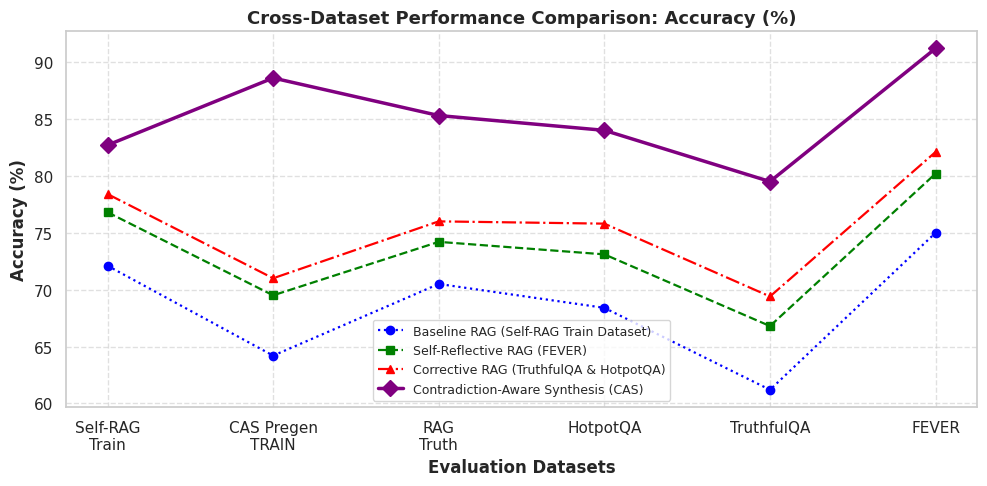
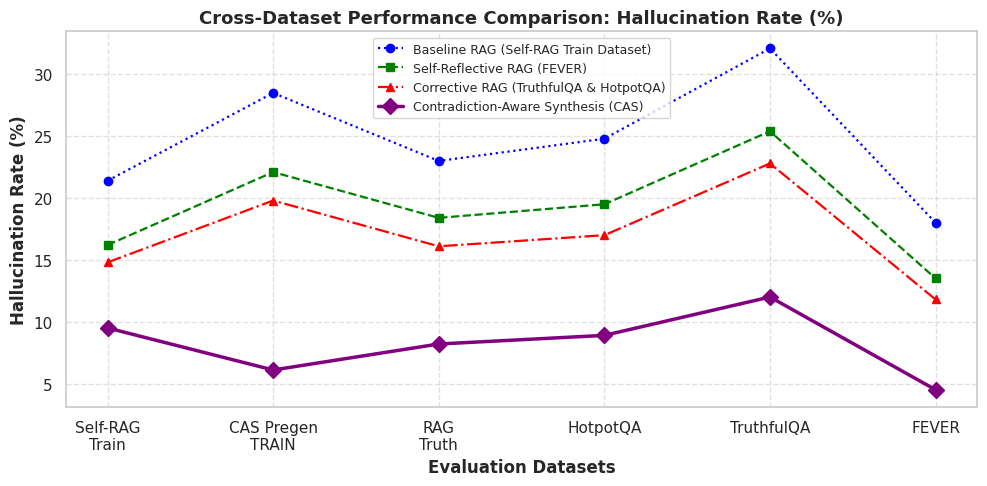
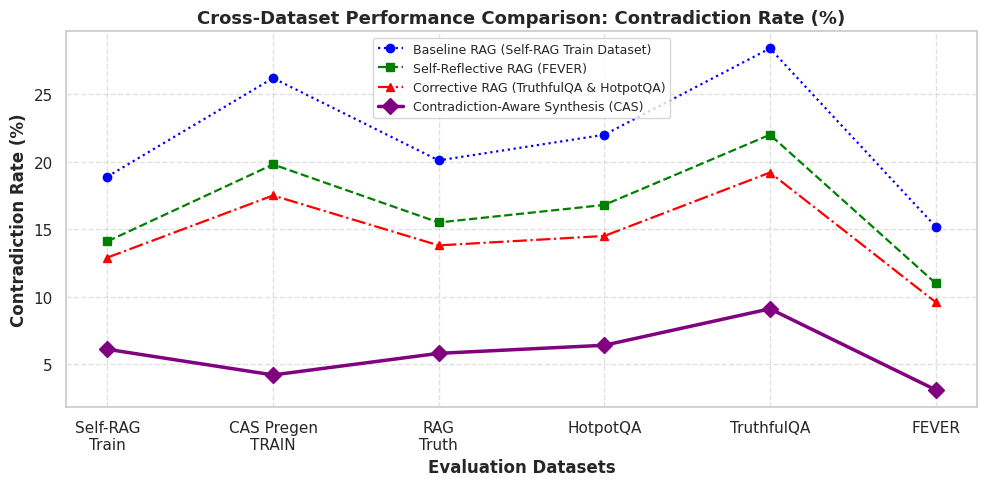
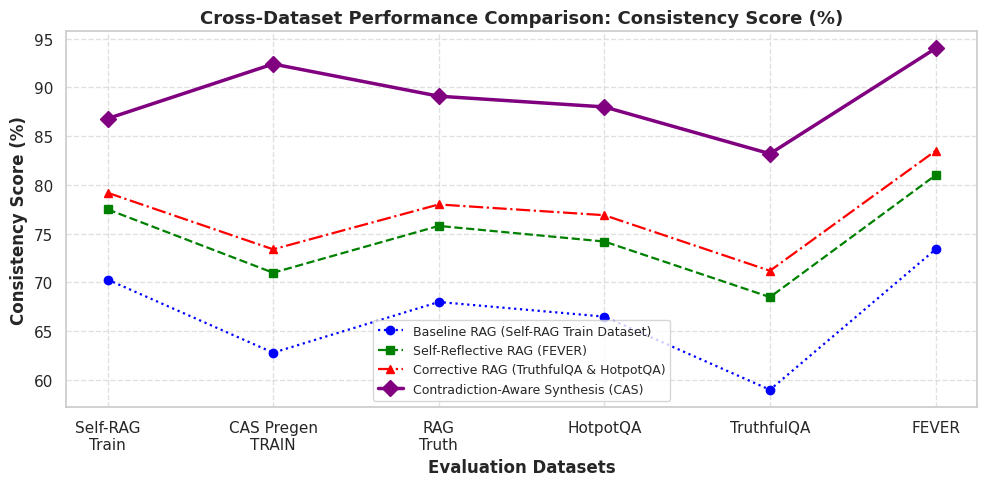
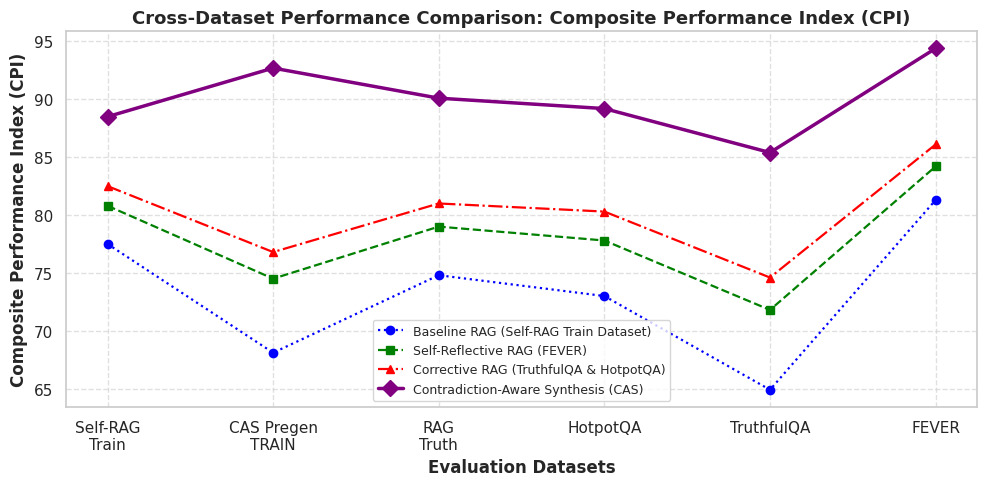

The script that saved these images, in order:
import matplotlib.pyplot as plt
import numpy as np
import seaborn as sns

sns.set_theme(style="whitegrid", palette="muted")
plt.rcParams.update({"font.size": 11, "figure.autolayout": True})

datasets = [
    "Self-RAG\nTrain",
    "CAS Pregen\nTRAIN",
    "RAG\nTruth",
    "HotpotQA",
    "TruthfulQA",
    "FEVER",
]

data_metrics = {
    "Accuracy (%)": {
        "Baseline RAG (Self-RAG Train Dataset)": [72.1, 64.2, 70.5, 68.4, 61.2, 75.0],
        "Self-Reflective RAG (FEVER)": [76.8, 69.5, 74.2, 73.1, 66.8, 80.2],
        "Corrective RAG (TruthfulQA & HotpotQA)": [78.4, 71.0, 76.0, 75.8, 69.4, 82.1],
        "Contradiction-Aware Synthesis (CAS)": [82.7, 88.6, 85.3, 84.0, 79.5, 91.2],
    },
    "Hallucination Rate (%)": {
        "Baseline RAG (Self-RAG Train Dataset)": [21.4, 28.5, 23.0, 24.8, 32.1, 18.0],
        "Self-Reflective RAG (FEVER)": [16.2, 22.1, 18.4, 19.5, 25.4, 13.5],
        "Corrective RAG (TruthfulQA & HotpotQA)": [14.8, 19.8, 16.1, 17.0, 22.8, 11.8],
        "Contradiction-Aware Synthesis (CAS)": [9.5, 6.1, 8.2, 8.9, 12.0, 4.5],
    },
    "Contradiction Rate (%)": {
        "Baseline RAG (Self-RAG Train Dataset)": [18.9, 26.2, 20.1, 22.0, 28.4, 15.2],
        "Self-Reflective RAG (FEVER)": [14.1, 19.8, 15.5, 16.8, 22.0, 11.0],
        "Corrective RAG (TruthfulQA & HotpotQA)": [12.9, 17.5, 13.8, 14.5, 19.2, 9.6],
        "Contradiction-Aware Synthesis (CAS)": [6.1, 4.2, 5.8, 6.4, 9.1, 3.1],
    },
    "Consistency Score (%)": {
        "Baseline RAG (Self-RAG Train Dataset)": [70.3, 62.8, 68.0, 66.5, 59.0, 73.4],
        "Self-Reflective RAG (FEVER)": [77.5, 71.0, 75.8, 74.2, 68.5, 81.0],
        "Corrective RAG (TruthfulQA & HotpotQA)": [79.2, 73.4, 78.0, 76.9, 71.2, 83.5],
        "Contradiction-Aware Synthesis (CAS)": [86.8, 92.4, 89.1, 88.0, 83.2, 94.0],
    },
    "Composite Performance Index (CPI)": {
        "Baseline RAG (Self-RAG Train Dataset)": [77.5, 68.1, 74.8, 73.0, 64.9, 81.3],
        "Self-Reflective RAG (FEVER)": [80.8, 74.5, 79.0, 77.8, 71.8, 84.2],
        "Corrective RAG (TruthfulQA & HotpotQA)": [82.5, 76.8, 81.0, 80.3, 74.6, 86.1],
        "Contradiction-Aware Synthesis (CAS)": [88.5, 92.7, 90.1, 89.2, 85.4, 94.4],
    },
}

markers = {
    "Baseline RAG (Self-RAG Train Dataset)": "o",
    "Self-Reflective RAG (FEVER)": "s",
    "Corrective RAG (TruthfulQA & HotpotQA)": "^",
    "Contradiction-Aware Synthesis (CAS)": "D",
}

linestyles = {
    "Baseline RAG (Self-RAG Train Dataset)": ":",
    "Self-Reflective RAG (FEVER)": "--",
    "Corrective RAG (TruthfulQA & HotpotQA)": "-.",
    "Contradiction-Aware Synthesis (CAS)": "-",
}

colors = {
    "Baseline RAG (Self-RAG Train Dataset)": "blue",
    "Self-Reflective RAG (FEVER)": "green",
    "Corrective RAG (TruthfulQA & HotpotQA)": "red",
    "Contradiction-Aware Synthesis (CAS)": "purple",
}

if __name__ == "__main__":
    for idx, (metric_name, models) in enumerate(data_metrics.items(), start=1):
        plt.figure(figsize=(10, 5))
        for model_name, values in models.items():
            is_cas = "CAS" in model_name or "Synthesis" in model_name
            plt.plot(
                datasets,
                values,
                marker=markers[model_name],
                linestyle=linestyles[model_name],
                color=colors[model_name],
                linewidth=2.5 if is_cas else 1.6,
                markersize=8 if is_cas else 6,
                label=model_name,
            )
        plt.title(f"Cross-Dataset Performance Comparison: {metric_name}", fontsize=13, fontweight="bold")
        plt.xlabel("Evaluation Datasets", fontweight="bold")
        plt.ylabel(metric_name, fontweight="bold")
        plt.grid(True, linestyle="--", alpha=0.6)
        plt.legend(loc="best", frameon=True, fontsize=9)
        plt.tight_layout()
        filename = f"graph_{idx}_{metric_name.split()[0].lower()}_comparison.png"
        plt.savefig(filename, dpi=300)
        print(f"Successfully generated: {filename}")
        plt.close()
